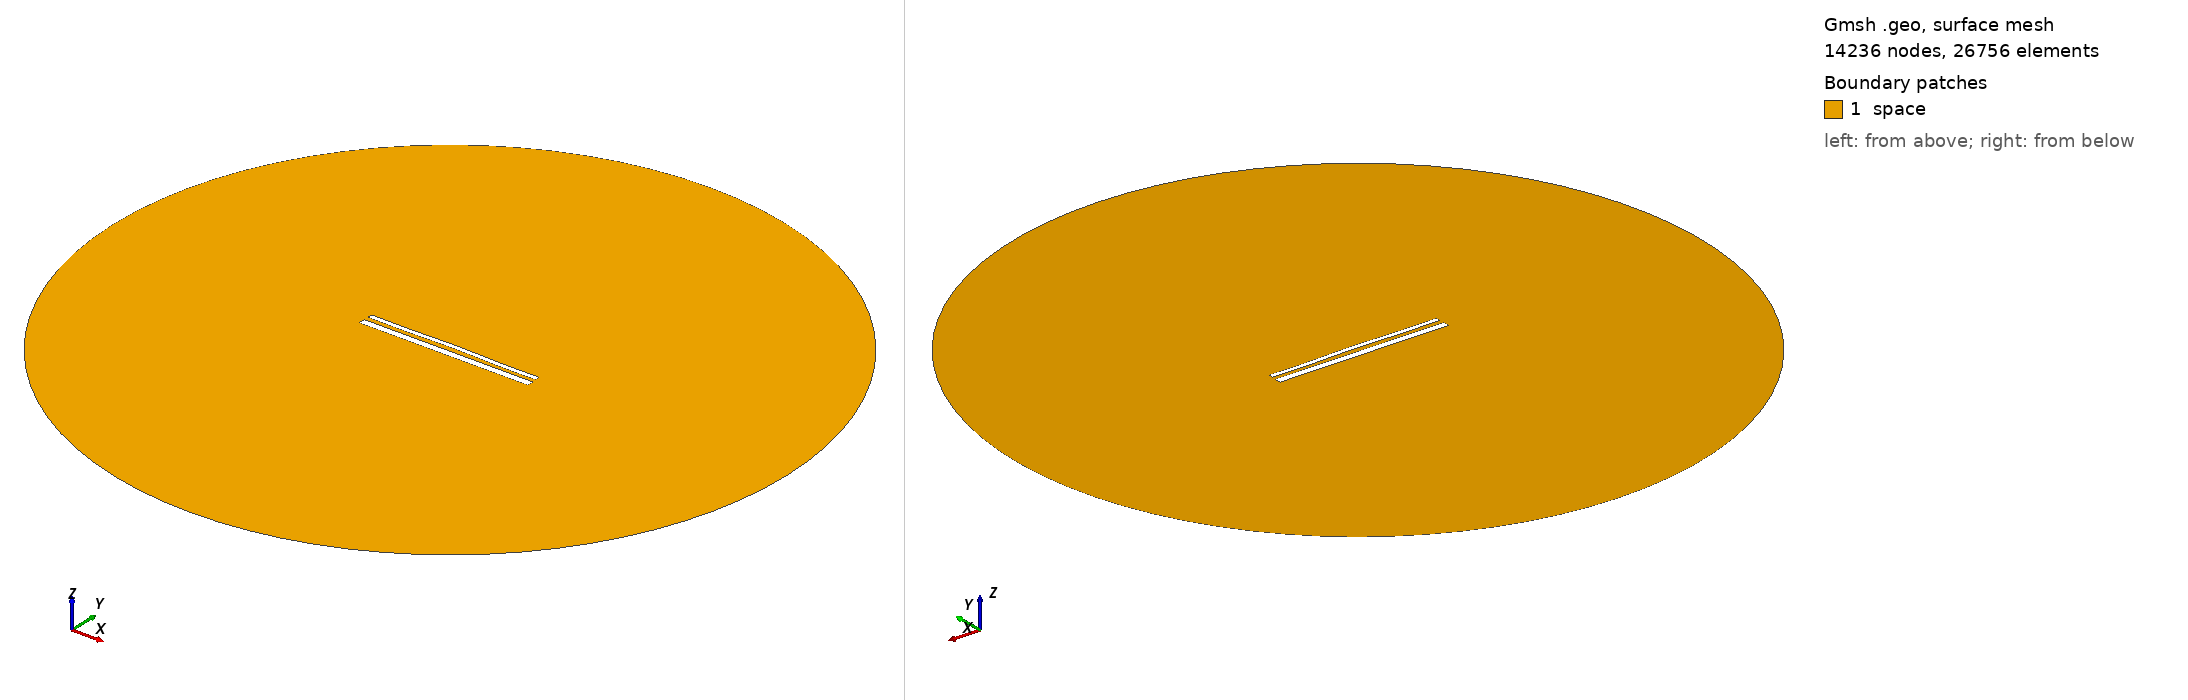

Gmsh geometry script, surface-meshed: 14236 nodes, 26756 surface elements. Boundary patches (legend numbers): 1 space. Left view from above one corner, right view from below the opposite corner. Legend entries are the model's physical surfaces. The drawing asked Gmsh for element sizes between 1% and 20% of the model's largest extent; the script's own settings can give other sizes.

=== 15111.geo (drawn) ===
//---------------------------------------
// Geometry kernel
//---------------------------------------

SetFactory("OpenCASCADE");



//---------------------------------------
// Parameters of the geometry
//---------------------------------------

// Overetch of the upper plate
overetch = 0.5;

// Distance between the plates
distance = 2.5;

// Discretization over the x axis (for the deformation)
nx = 50; 

// Length of the plate
L = 100 - overetch; 

// Number of modes
n = 4; 

// 1st mode coefficient
coeff(1) = -0.15;
beta(1) = 0.596864 * 3.1415926535 / L;

// 2nd mode coefficient
coeff(2) = 0.15;
beta(2) = 1.49418 * 3.1415926535 / L;

// 3rd mode coefficient
coeff(3) = 0.0;
beta(3) = 2.50025 * 3.1415926535 / L;

// 4th mode coefficient
coeff(4) = -0.15;
beta(4) = 3.49999 * 3.1415926535 / L;



//---------------------------------------
// Upper plate (deformed rectangle)
//---------------------------------------

// Coordiantes of the upper plate
xmin = -50;
xmax = 50 - overetch;

// Height of the upper plate
yheight = 4 - 2 * overetch;

// Indexes of the points
UpperID[] = {};
LowerID[] = {};
LeftID[] = {};
RightID[] = {};

// Point index
p = 1;

// Horizontal edges
For i In {1:nx}
    x = xmin + (i-1)*(xmax - xmin)/(nx-1);

    y_bottom = distance / 2 + overetch;
    For j In {1:n}
        C = (Cosh(beta(j)*L) + Cos(beta(j)*L)) / (Sinh(beta(j)*L) + Sin(beta(j)*L));
        y_bottom  = y_bottom + coeff(j) * (Cosh(beta(j)*(x+50)) - Cos(beta(j)*(x+50)) - C * (Sinh(beta(j)*(x+50)) - Sin(beta(j)*(x+50))));
    EndFor

    y_top = y_bottom + yheight;

    Point(p) = {x, y_top, 0, 1.0};
    UpperID[i] = p;
    p = p + 1;

    Point(p) = {x, y_bottom, 0, 1.0};
    LowerID[i] = p;
    p = p + 1;
EndFor

// Create point lists
UpperPts[] = {}; LowerPts[] = {};
For i In {1:nx}
  UpperPts[] += {UpperID[i]};
  LowerPts[] += {LowerID[i]};
EndFor

// Build splines
Spline(1) = {UpperPts[]};
Spline(2) = {LowerPts[]};
Line(3) = {LowerPts[nx-1], UpperPts[nx-1]};
Line(4) = {LowerPts[0], UpperPts[0]};

// Build the plane surface
Curve Loop(1) = {2, 3, -1, -4};
Plane Surface(1) = {1};



//---------------------------------------
// Lower plate (rectangle)
//---------------------------------------

// Vertices
Point(1001) = {-50, -1, 0, 1.0};
Point(1002) = { 50, -1, 0, 1.0};
Point(1003) = { 50,  -5, 0, 1.0};
Point(1004) = {-50,  -5, 0, 1.0};

// Edges
Line(5) = {1001, 1002};
Line(6) = {1002, 1003};
Line(7) = {1003, 1004};
Line(8) = {1004, 1001};

// Plane surface
Line Loop(2) = {5, 6, 7, 8};
Plane Surface(2) = {2}; 



//---------------------------------------
// Outer (fictious) boundary
//---------------------------------------

// Points
Point(1005) = {0, 0, 0};       // Center
Point(1006) = {200, 0, 0};     // Start point
Point(1007) = {0, 200, 0};     // 90 degrees
Point(1008) = {-200, 0, 0};    // 180 degrees
Point(1009) = {0, -200, 0};    // 270 degrees

// Circle arcs (each needs start, center, end)
Circle(9) = {1006, 1005, 1007};
Circle(10) = {1007, 1005, 1008};
Circle(11) = {1008, 1005, 1009};
Circle(12) = {1009, 1005, 1006};

// Plane surface for the entire domain
Curve Loop(3) = {9, 10, 11, 12};
Surface(3) = {3};

// Subtract the plates from the whole domain to obtain the actual domain where we want to solve the equations
BooleanDifference{ Surface{3}; Delete; }{ Surface{1}; Surface{2}; Delete; }




//---------------------------------------
// Transfinite Lines/Curves
//---------------------------------------

// Set the number of points on the boundaries
r = 7;

// Plates
Transfinite Curve {1, 2} = 50*r Using Progression 1;
Transfinite Curve {3, 4} = 2*r Using Progression 1;
Transfinite Line {5, 7} = 50*r Using Progression 1;
Transfinite Line {6, 8} = 2*r Using Progression 1;

// Outer boundary
Transfinite Line {9, 10, 11, 12} = 20 Using Progression 1;



//---------------------------------------
// Physical groups
//---------------------------------------                

// Physical curves (boundaries)
Physical Line("force_segment", 10) = {2};
Physical Line("upper_plate", 11) = {1, 3, 4};
Physical Line("lower_plate", 12) = {5, 6, 7, 8};
Physical Line("boundary", 20) = {9, 10, 11, 12};

// Physical Surfaces
Physical Surface("space", 30) = {3};



//---------------------------------------
// 6. Generate the Mesh
//---------------------------------------

// 2D mesh generation
Mesh 2;
